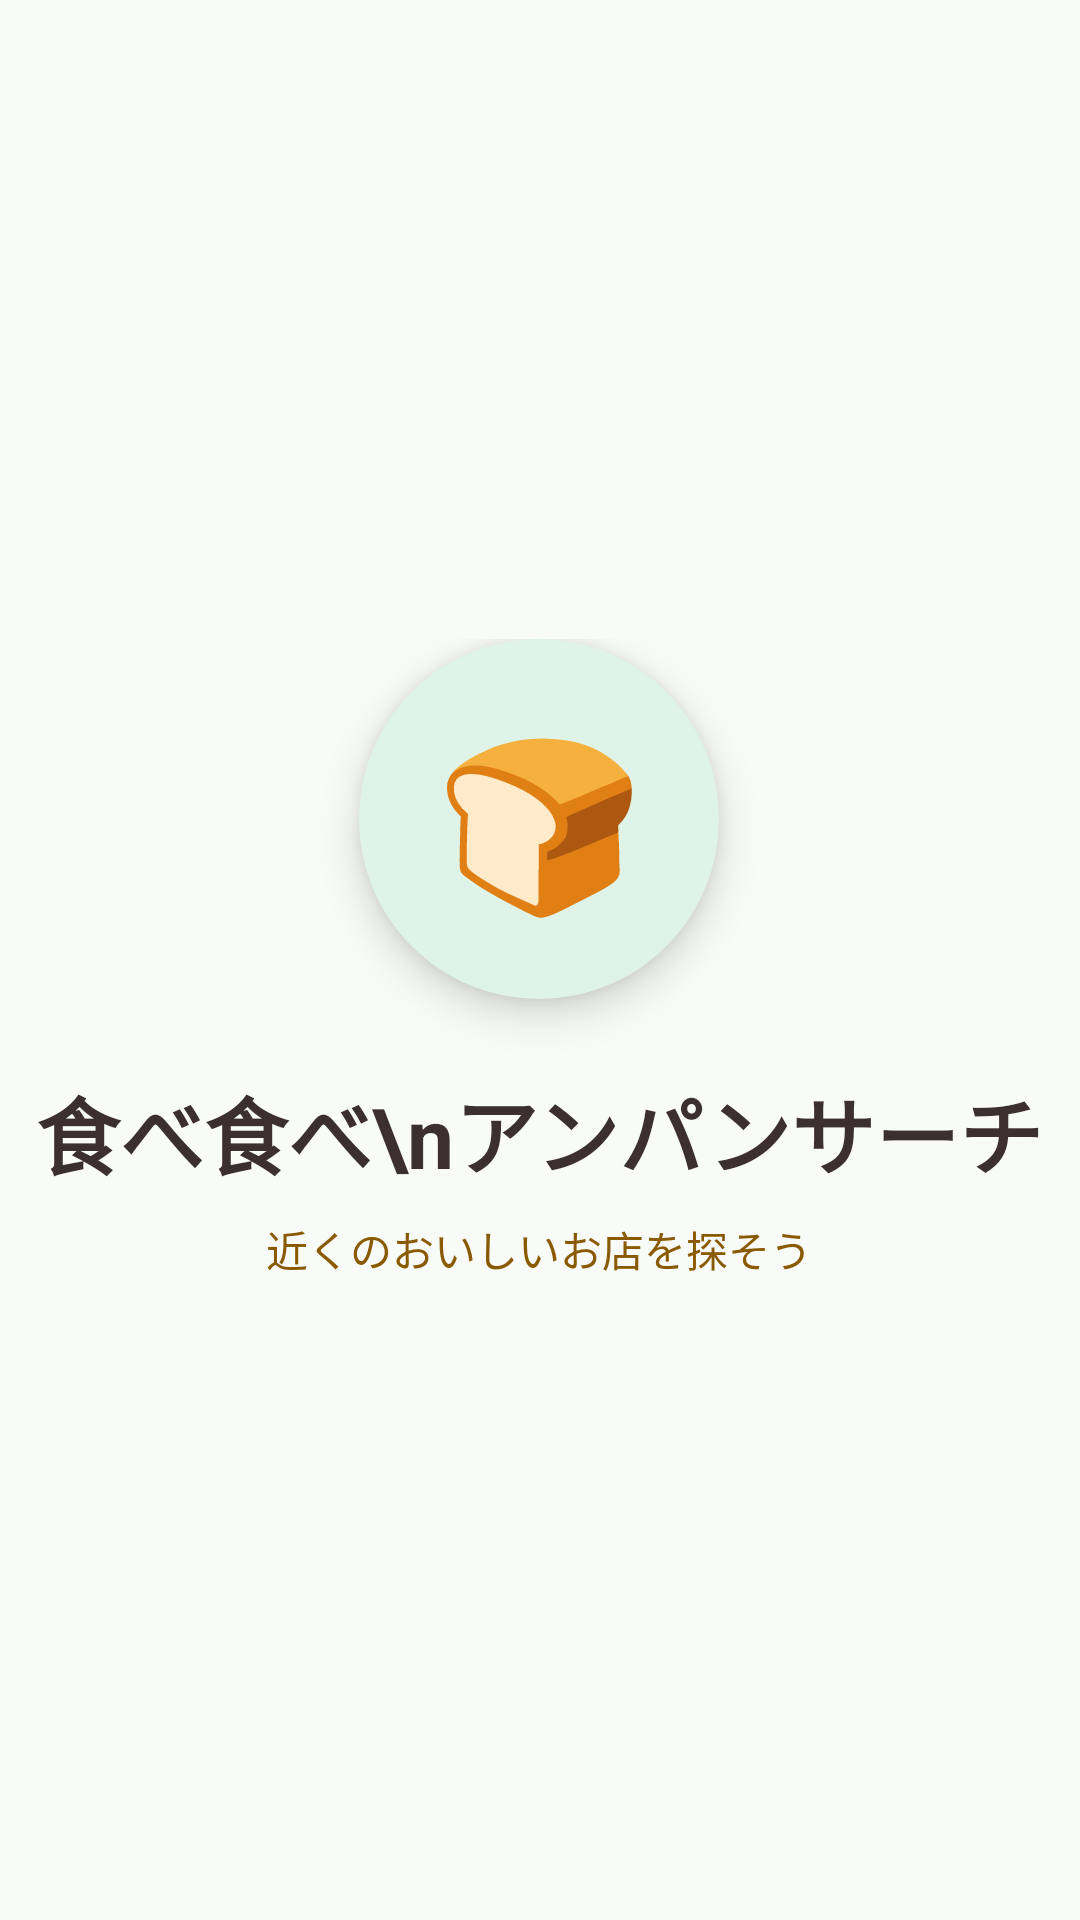

This screen was rendered from an Android layout file. Write that file and the resources it references.
<!-- AndroidManifest.xml: application theme Theme.ProjectFood -->
<!-- res/layout/activity_splash.xml -->
<?xml version="1.0" encoding="utf-8"?>
<FrameLayout xmlns:android="http://schemas.android.com/apk/res/android"
    android:layout_width="match_parent"
    android:layout_height="match_parent"
    android:background="@drawable/splash_gradient_background">

    
    <LinearLayout
        android:layout_width="wrap_content"
        android:layout_height="wrap_content"
        android:layout_gravity="center"
        android:gravity="center"
        android:orientation="vertical">

        
        <TextView
            android:id="@+id/tvBread"
            android:layout_width="120dp"
            android:layout_height="120dp"
            android:background="@drawable/splash_logo_circle"
            android:elevation="8dp"
            android:gravity="center"
            android:text="🍞"
            android:textSize="56sp" />

        
        <TextView
            android:layout_width="wrap_content"
            android:layout_height="wrap_content"
            android:layout_marginTop="24dp"
            android:gravity="center"
            android:text="食べ食べ\nアンパンサーチ"
            android:textColor="#3B2F2F"
            android:textSize="28sp"
            android:textStyle="bold" />

        
        <TextView
            android:layout_width="wrap_content"
            android:layout_height="wrap_content"
            android:layout_marginTop="8dp"
            android:text="近くのおいしいお店を探そう"
            android:textColor="#8A5A00"
            android:textSize="14sp" />

    </LinearLayout>

</FrameLayout>
<!-- resources referenced by this layout -->
<resources>
  <!-- drawable splash_logo_circle (drawable) -->
  <?xml version="1.0" encoding="utf-8"?>
  <shape xmlns:android="http://schemas.android.com/apk/res/android"
      android:shape="oval">
      <solid android:color="#DFF3E8" />
  </shape>
  <style name="Theme.ProjectFood" parent="Base.Theme.ProjectFood" />
  <style name="Base.Theme.ProjectFood" parent="Theme.Material3.Light.NoActionBar">
  
          
          <item name="colorPrimary">@color/green_main</item>
          <item name="colorOnPrimary">@color/text_primary</item>
          <item name="colorPrimaryContainer">@color/green_light</item>
          <item name="colorOnPrimaryContainer">@color/green_dark</item>
  
          
          <item name="colorSecondary">@color/accent_orange</item>
          <item name="colorOnSecondary">@color/white</item>
  
          
          <item name="android:colorBackground">@color/background_cream</item>
          <item name="colorSurface">@color/background_cream</item>
          <item name="colorOnSurface">@color/text_primary</item>
          <item name="colorOnBackground">@color/text_primary</item>
  
          
          <item name="android:statusBarColor">@color/green_dark</item>
      </style>
  <color name="green_main">#2E9E6B</color>
  <color name="text_primary">#2B2F2D</color>
  <color name="green_light">#DFF3E8</color>
  <color name="green_dark">#1F7A52</color>
  <color name="accent_orange">#FF9F43</color>
  <color name="white">#FFFFFFFF</color>
  <color name="background_cream">#F8FBF7</color>
</resources>
